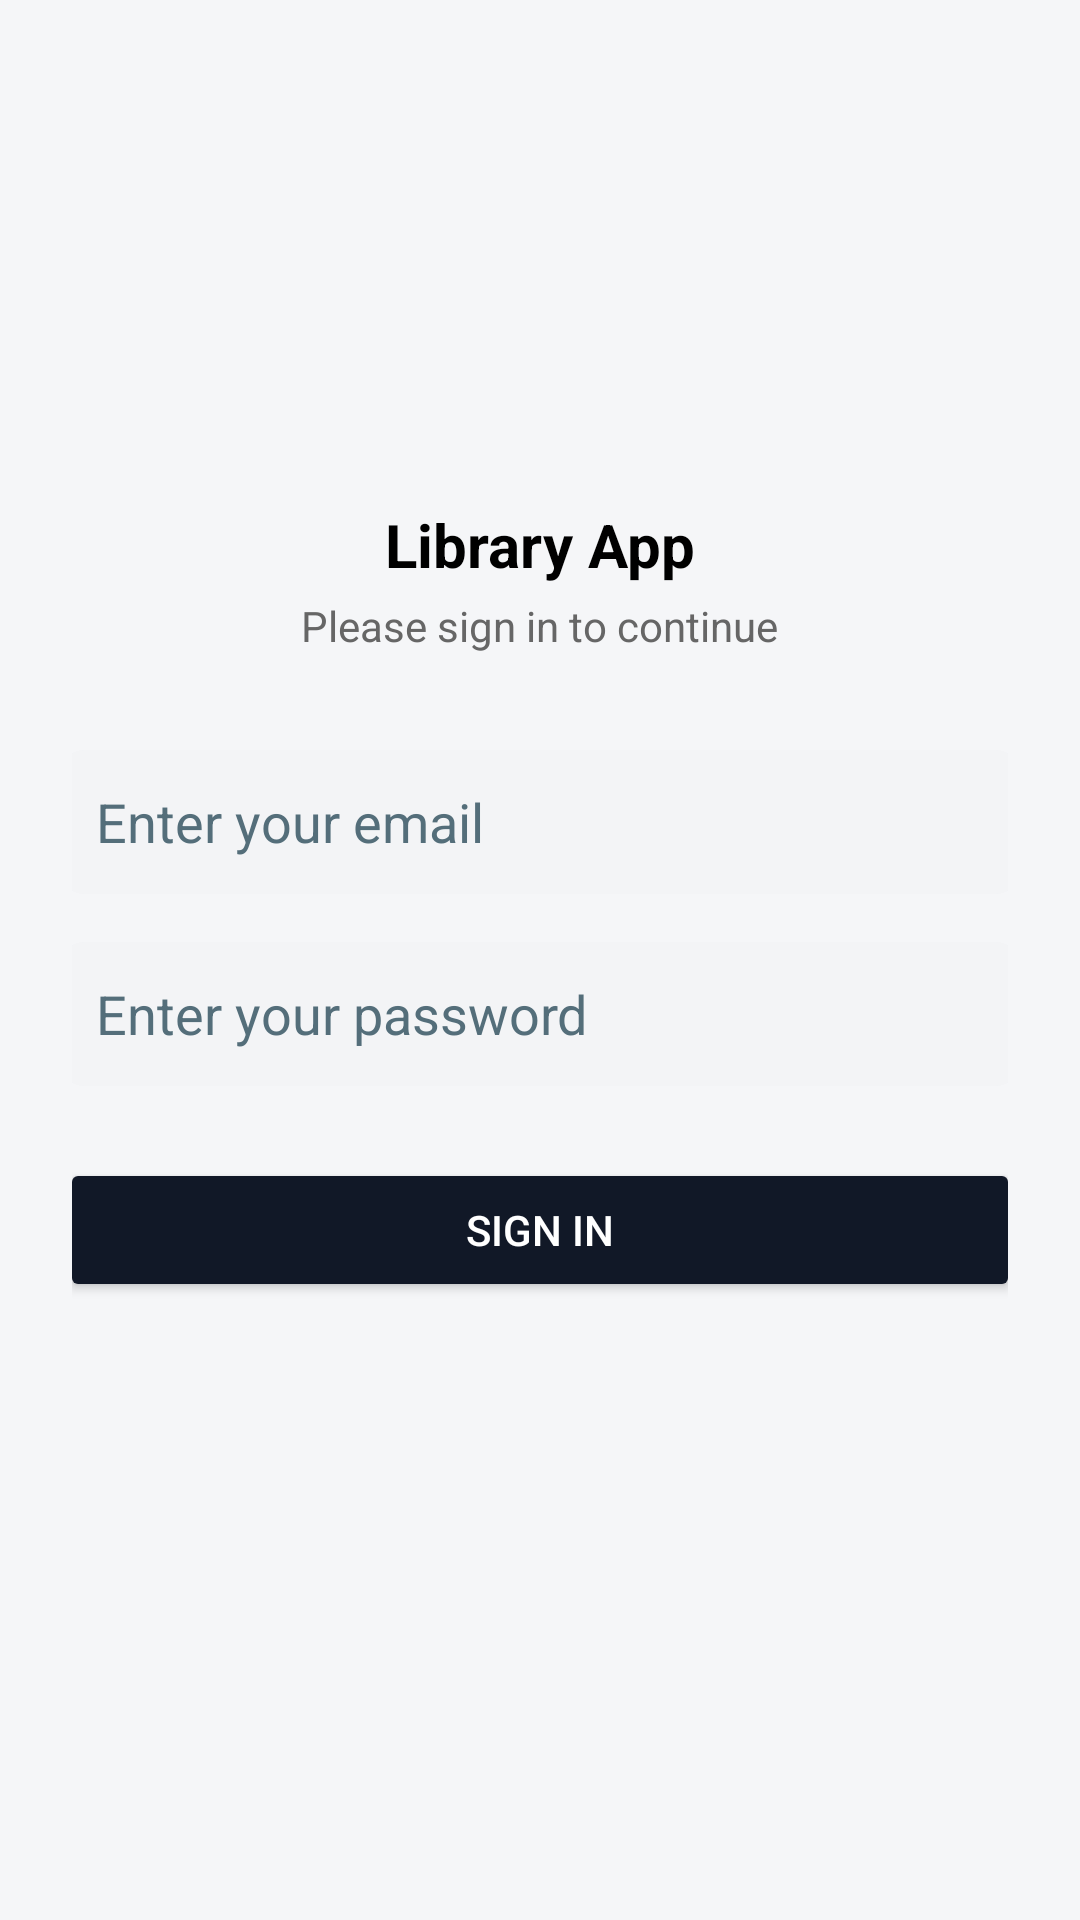

This screen was rendered from an Android layout file. Write that file and the resources it references.
<!-- AndroidManifest.xml: application theme Theme.Comp200Pt1 -->
<!-- res/layout/activity_main.xml -->
<?xml version="1.0" encoding="utf-8"?>
<ScrollView xmlns:android="http://schemas.android.com/apk/res/android"
    android:layout_width="match_parent"
    android:layout_height="match_parent"
    android:background="#F5F6F8">

    <LinearLayout
        android:layout_width="match_parent"
        android:layout_height="wrap_content"
        android:padding="24dp"
        android:orientation="vertical"
        android:gravity="center_horizontal">

        
        <ImageView
            android:layout_width="64dp"
            android:layout_height="64dp"
            android:layout_marginTop="64dp"
            android:src="@drawable/ic_library"
            android:contentDescription="@string/app_icon" />

        
        <TextView
            android:layout_width="wrap_content"
            android:layout_height="wrap_content"
            android:text="@string/library_app"
            android:textSize="20sp"
            android:textStyle="bold"
            android:layout_marginTop="16dp"
            android:textColor="#000000" />

        
        <TextView
            android:layout_width="wrap_content"
            android:layout_height="wrap_content"
            android:text="@string/please_sign_in_to_continue"
            android:textSize="14sp"
            android:layout_marginTop="4dp"
            android:textColor="#666666" />

        
        <EditText
            android:id="@+id/emailInput"
            android:layout_width="320dp"
            android:layout_height="wrap_content"
            android:layout_marginTop="32dp"
            android:autofillHints=""
            android:background="@drawable/edit_text_background"
            android:hint="@string/enter_your_email"
            android:inputType="textEmailAddress"
            android:minHeight="48dp"
            android:textColor="@color/black"
            android:textColorHint="#546E7A" />

        
        <EditText
            android:id="@+id/passwordInput"
            android:layout_width="320dp"
            android:layout_height="wrap_content"
            android:layout_marginTop="16dp"
            android:autofillHints=""
            android:background="@drawable/edit_text_background"
            android:hint="@string/enter_your_password"
            android:inputType="textPassword"
            android:minHeight="48dp"
            android:textColor="@color/black"
            android:textColorHint="#546E7A" />

        
        <Button
            android:id="@+id/signInButton"
            android:layout_width="320dp"
            android:layout_height="wrap_content"
            android:text="@string/sign_in"
            android:layout_marginTop="24dp"
            android:width="319dp"
            android:backgroundTint="#111827"
            android:textColor="#FFFFFF" />
    </LinearLayout>
</ScrollView>
<!-- resources referenced by this layout -->
<resources>
  <!-- drawable edit_text_background (drawable) -->
  <shape xmlns:android="http://schemas.android.com/apk/res/android">
      <solid android:color="#F3F4F6" />
      <corners android:radius="8dp" />
      <padding android:left="12dp" android:right="12dp" />
  </shape>
  <string name="app_icon">App Icon</string>
  <string name="enter_your_email">Enter your email</string>
  <string name="enter_your_password">Enter your password</string>
  <string name="library_app">Library App</string>
  <string name="please_sign_in_to_continue">Please sign in to continue</string>
  <string name="sign_in">Sign In</string>
  <style name="Theme.Comp200Pt1" parent="Base.Theme.Comp200Pt1" />
  <style name="Base.Theme.Comp200Pt1" parent="Theme.Material3.DayNight.NoActionBar">
          
          
      </style>
  <!-- not gathered from this repository: default colours our renderer supplied (Android Studio template values) -->
  <color name="black">#FF000000</color>
</resources>
